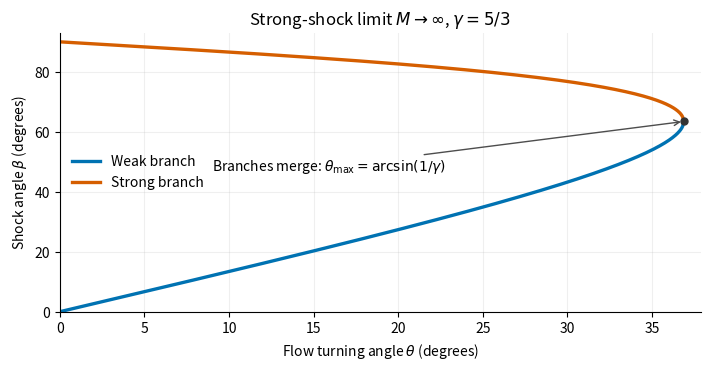

This figure's Python source: (Note: this script raises an exception after producing the figure.)
#!/usr/bin/env python3
"""Plot derived oblique-shock angle branches, without copying source geometry.

Tested with Python 3.14.4, numpy 2.3.5 and matplotlib 3.10.7 (+dfsg1 build),
matching the repository pyproject.toml. Writes the PNG basename into cwd.
"""
from pathlib import Path
import matplotlib
matplotlib.use("Agg")
import matplotlib.pyplot as plt
import numpy as np


def main():
    gamma = 5 / 3
    theta_max = np.arcsin(1 / gamma)
    theta = np.linspace(0, theta_max, 600)
    auxiliary = np.arcsin(np.clip(gamma * np.sin(theta), 0, 1))
    weak = (theta + auxiliary) / 2
    strong = (theta + np.pi - auxiliary) / 2
    degrees = 180 / np.pi
    fig, ax = plt.subplots(figsize=(7.2, 3.8), dpi=120, facecolor="white")
    ax.set_facecolor("white")
    ax.plot(theta * degrees, weak * degrees, linewidth=2.4, color="#0072b2", label="Weak branch")
    ax.plot(theta * degrees, strong * degrees, linewidth=2.4, color="#d55e00", label="Strong branch")
    ax.plot(theta_max * degrees, weak[-1] * degrees, "o", color="0.2", markersize=5)
    ax.annotate(r"Branches merge: $\theta_{\max}=\arcsin(1/\gamma)$",
                xy=(theta_max * degrees, weak[-1] * degrees), xytext=(9, 47),
                fontsize=10, arrowprops={"arrowstyle": "->", "color": "0.3"})
    ax.set(xlim=(0, theta_max * degrees + 1), ylim=(0, 93),
           xlabel=r"Flow turning angle $\theta$ (degrees)", ylabel=r"Shock angle $\beta$ (degrees)",
           title=r"Strong-shock limit $M\to\infty$, $\gamma=5/3$")
    ax.grid(alpha=0.2)
    ax.legend(loc="center left", frameon=False)
    ax.spines[["top", "right"]].set_visible(False)
    fig.tight_layout()
    fig.savefig(Path(__file__).stem + ".png", facecolor="white")
    plt.close(fig)


if __name__ == "__main__":
    main()
